Run: headless pygame with SDL's dummy video driver; simulated clock (each Clock.tick advances the game by its frame time, no real sleeping); random seed 0; keys injected as events and as key.get_pressed() state; no mouse input.
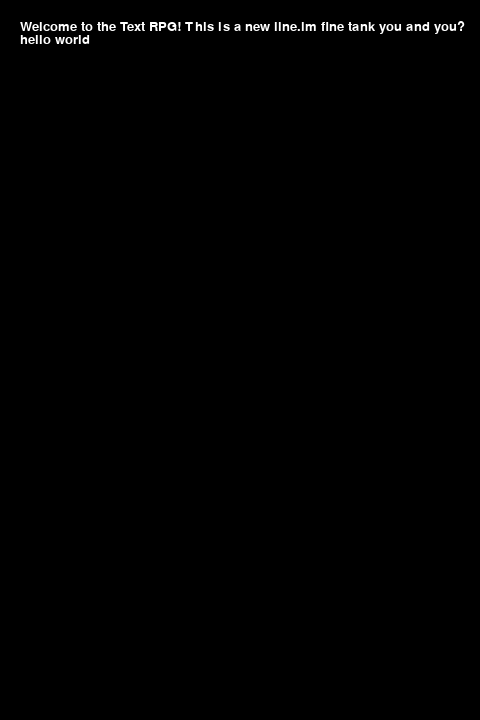
Frame 1 of 4 · flips 1–60 · no input
Frame 2 of 4 · flips 61–180 · tapped SPACE, RETURN · held RIGHT (→), D · screen unchanged from frame 1, image omitted
Frame 3 of 4 · flips 181–300 · held DOWN (↓), S · screen unchanged from frame 2, image omitted
Frame 4 of 4 · flips 301–420 · held LEFT (←), A, UP (↑), W · screen unchanged from frame 3, image omitted

The pygame program that drew these frames:

# projectIK
import pygame as pg
import random

# 기본 변수
PLAY = True

# 파이게임 세팅
pg.init()
screen = pg.display.set_mode((480,720))
# 파이게임 창 이름
pg.display.set_caption("IK")

# 폰트 설정
font = pg.font.Font(None, 20)  # None은 기본 폰트, 폰트 크기
white = (255, 255, 255)

def text_out(text):
    global font, white, screen
    words = text.split(' ')
    lines = []
    current_line = []

    for word in words:
        # 라인에 단어 추가
        current_line.append(word)
        text_surface = font.render(' '.join(current_line), True, white)
        if text_surface.get_width() > 450:
            current_line.pop()
            lines.append(' '.join(current_line))
            current_line = [word]
    if current_line:
        lines.append(' '.join(current_line))
    for i, line in enumerate(lines):
        textobj = font.render(line, True, white)
        textrect = textobj.get_rect()
        textrect.topleft = (20, 20 + i * font.get_height())
        screen.blit(textobj, textrect)

while PLAY:
    for event in pg.event.get():
        if event.type == pg.QUIT:
            PLAY = False

    screen.fill((0, 0, 0))  # 화면을 검은색으로 채우기

    # 텍스트 출력
    
    multiline_text = "Welcome to the Text RPG! This is a new line.im fine tank you and you? hello world"
    text_out(multiline_text)

    pg.display.flip()  # 화면 업데이트

pg.quit()
